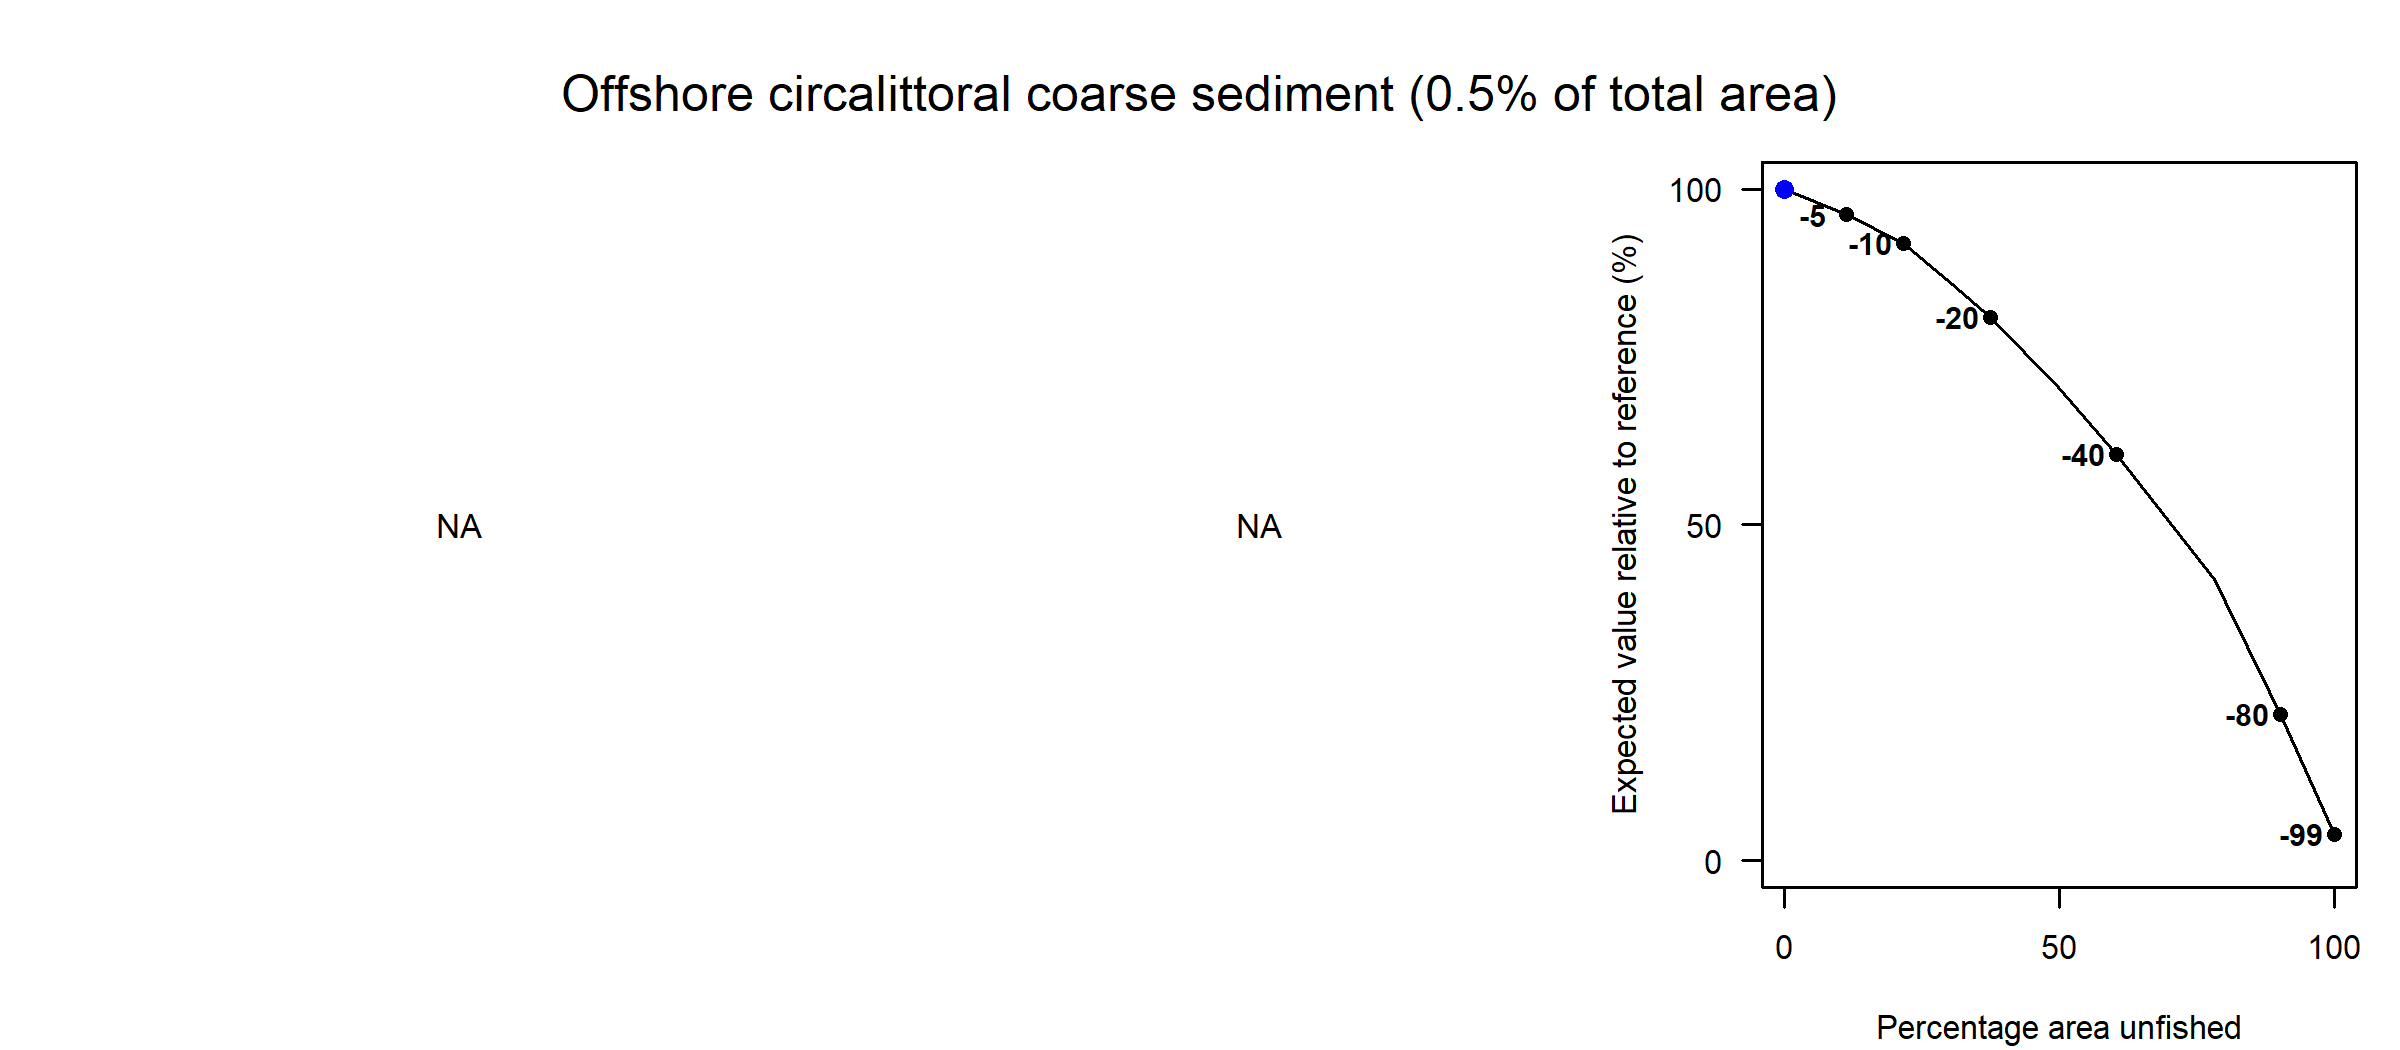

The file beside this chart, header and first rows:
Effort reduction as a percentage, Average PD impact, Average L1 impact, Percentage area unfished, Percentage of total value, Percentage of total weight
0, NA, NA, 0, 100, 100
5, NA, NA, 11.28, 96.19, 92.09
10, NA, NA, 21.59, 91.95, 85.46
15, NA, NA, 30.49, 85.81, 81.55
20, NA, NA, 37.45, 80.94, 76.51
30, NA, NA, 49.9, 70.44, 68.43
40, NA, NA, 60.35, 60.51, 59.48
60, NA, NA, 78.28, 41.95, 38.77
80, NA, NA, 90.11, 21.82, 20.8
99, NA, NA, 100, 3.93, 0
